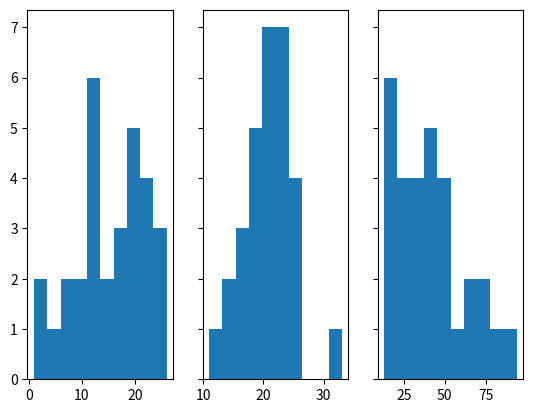

Here is the Python script that generated this plot:
import numpy as np
import matplotlib.pyplot as plt
import math
import statistics

data_1 = np.array([19, 24, 12, 19, 18, 24, 8, 5, 9, 20, 13, 11, 1, 12, 11, 10, 22, 21, 7, 16, 15, 15, 26, 16, 1, 13, 21, 21, 20, 19])

data_2 = np.array([17, 24, 21, 22, 26, 22, 19, 21, 23, 11, 19, 14, 23, 25, 26, 15, 17, 26, 21, 18, 19, 21, 24, 18, 16, 20, 21, 20, 23, 33])

data_3 = np.array([56, 52, 13, 34, 33, 18, 44, 41, 48, 75, 24, 19, 35, 27, 46, 62, 71, 24, 66, 94, 40, 18, 15, 39, 53, 23, 41, 78, 15, 35])

fig,axs = plt.subplots(1,3,sharey=True)

axs[0].hist(data_1)
axs[1].hist(data_2)
axs[2].hist(data_3)


#graph1 = left-skewed
#graph2 = semetric
#graph3 = right-skewed

mean_1 = np.mean(data_1)
mean_2 = np.mean(data_2)
mean_3 = np.mean(data_3)
print("Mean for data set 1 = ",mean_1)
print("Mean for data set 2 = ",mean_2)
print("Mean for data set 3 = ",mean_3)

median_1 = np.median(data_1)
median_2 = np.median(data_2)
median_3 = np.median(data_3)

print("Median for data set 1 = ",median_1)
print("Median for data set 2 = ",median_2)
print("Median for data set 3 = ",median_3)

data_set = np.array([43, 37, 50, 51, 58, 105, 52, 45, 45, 10])
mean = round(np.mean(data_set),2)
median = round(np.median(data_set),2)
sd = round(np.std(data_set),2)
firstquartile = np.percentile(data_set,25)
thirdquartile  = np.percentile(data_set,75)

print("mean =",mean)
print("median =",median)
print("standard deviation =",sd)
print("first quartile =",firstquartile)
print("third quartile =",thirdquartile)





